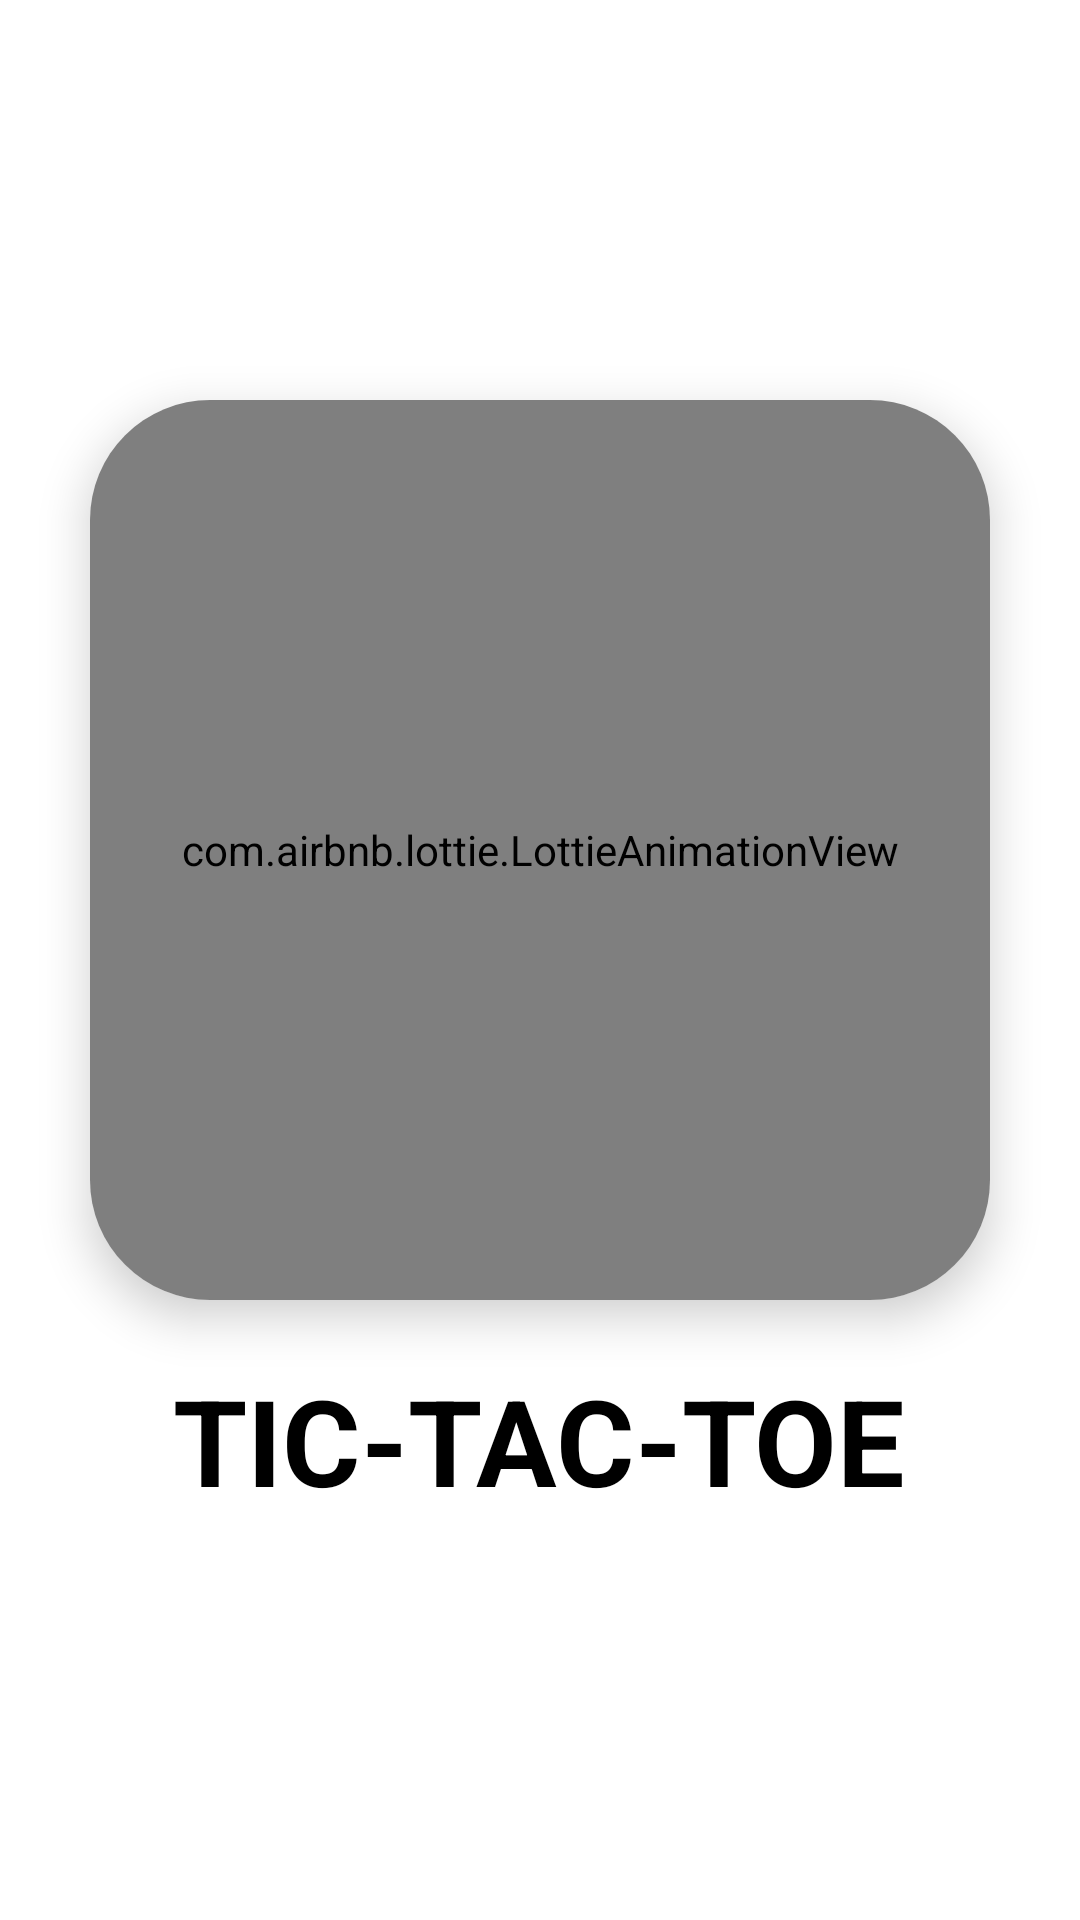

Here is an Android app screen rendered from its layout file. Give the layout XML and the strings, colors and styles it references.
<!-- AndroidManifest.xml: fallback theme Theme.MaterialComponents.DayNight.NoActionBar -->
<!-- res/layout/activity_welcome_screen.xml -->
<?xml version="1.0" encoding="utf-8"?>
<LinearLayout xmlns:android="http://schemas.android.com/apk/res/android"
    xmlns:tools="http://schemas.android.com/tools"
    android:layout_width="match_parent"
    android:layout_height="match_parent"
    xmlns:app="http://schemas.android.com/apk/res-auto"
    android:orientation="vertical"
    android:gravity="center">

    <androidx.cardview.widget.CardView
        android:layout_width="300dp"
        android:layout_height="300dp"
        app:cardElevation="9dp"
        app:cardCornerRadius="40dp"        >

        <com.airbnb.lottie.LottieAnimationView
            android:layout_width="300dp"
            android:layout_height="300dp"
            app:lottie_rawRes="@raw/tictactoe"
            app:lottie_autoPlay="true"
            app:lottie_loop="true"
            />

    </androidx.cardview.widget.CardView>
    <TextView
        android:layout_width="wrap_content"
        android:layout_height="wrap_content"
        android:text="@string/welcome"
        android:textColor="@color/black"
        android:textSize="40sp"
        android:layout_marginTop="20dp"
        android:textStyle="bold"
        />


</LinearLayout>
<!-- resources referenced by this layout -->
<resources>
  <string name="welcome">TIC-TAC-TOE</string>
  <!-- not gathered from this repository: default colours our renderer supplied (Android Studio template values) -->
  <color name="black">#FF000000</color>
</resources>
